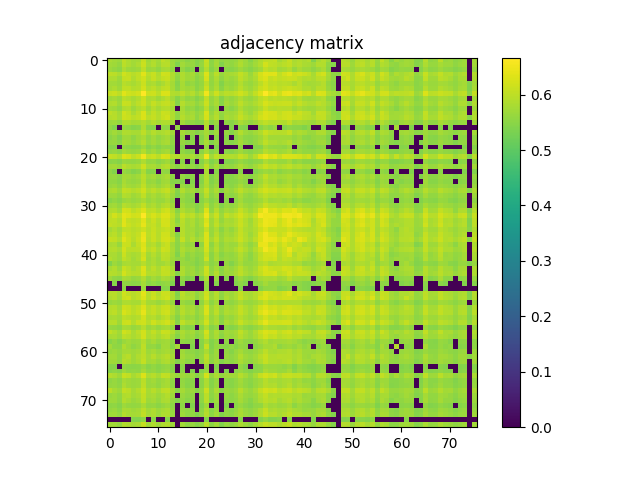

Data behind this chart, as committed beside it:
5.833000000000000407e-01, 5.742300000000000182e-01, 5.697900000000000187e-01, 5.991900000000000004e-01, 5.852899999999999769e-01, 5.740499999999999492e-01, 5.766400000000000414e-01, 6.090700000000000003e-01, 5.709199999999999831e-01, 5.885000000000000231e-01, 5.730600000000000138e-01, 6.010900000000000132e-01, 5.889499999999999735e-01, 5.666600000000000525e-01, 5.570500000000000451e-01, 5.630800000000000249e-01, 5.509500000000000508e-01, 5.615499999999999936e-01, 5.459199999999999608e-01, 5.560300000000000242e-01, 6.082499999999999574e-01, 5.508600000000000163e-01, 5.749699999999999811e-01, 5.560399999999999787e-01
5.742300000000000182e-01, 5.727499999999999813e-01, 5.623099999999999765e-01, 5.977799999999999780e-01, 5.844500000000000250e-01, 5.750399999999999956e-01, 5.860300000000000509e-01, 6.137700000000000378e-01, 5.779699999999999838e-01, 5.908499999999999863e-01, 5.725799999999999779e-01, 5.926000000000000156e-01, 5.945700000000000429e-01, 5.692300000000000137e-01, 5.414400000000000324e-01, 5.751199999999999646e-01, 5.608800000000000452e-01, 5.644200000000000328e-01, 5.468499999999999472e-01, 5.615499999999999936e-01, 6.025800000000000045e-01, 5.536499999999999755e-01, 5.761899999999999800e-01, 5.441899999999999515e-01
5.697900000000000187e-01, 5.623099999999999765e-01, 5.535499999999999865e-01, 5.850600000000000245e-01, 5.702399999999999691e-01, 5.666600000000000525e-01, 5.708699999999999886e-01, 5.999999999999999778e-01, 5.664299999999999891e-01, 5.721600000000000019e-01, 5.583599999999999675e-01, 5.758900000000000130e-01, 5.787200000000000122e-01, 5.590699999999999559e-01, 0.000000000000000000e+00, 5.602000000000000313e-01, 5.419599999999999973e-01, 5.511899999999999578e-01, 0.000000000000000000e+00, 5.508499999999999508e-01, 5.888799999999999590e-01, 5.458100000000000174e-01, 5.660399999999999876e-01, 0.000000000000000000e+00
5.991900000000000004e-01, 5.977799999999999780e-01, 5.850600000000000245e-01, 6.195699999999999541e-01, 6.050499999999999767e-01, 5.951699999999999768e-01, 6.028099999999999570e-01, 6.379500000000000171e-01, 5.969799999999999551e-01, 6.101900000000000102e-01, 5.872500000000000497e-01, 6.194499999999999451e-01, 6.167300000000000004e-01, 5.879199999999999982e-01, 5.620899999999999785e-01, 5.877200000000000202e-01, 5.717400000000000260e-01, 5.799299999999999455e-01, 5.581399999999999695e-01, 5.740899999999999892e-01, 6.324600000000000222e-01, 5.677799999999999514e-01, 5.967000000000000082e-01, 5.636600000000000499e-01
5.852899999999999769e-01, 5.844500000000000250e-01, 5.702399999999999691e-01, 6.050499999999999767e-01, 6.093199999999999728e-01, 5.864300000000000068e-01, 6.018999999999999906e-01, 6.176599999999999868e-01, 5.896599999999999620e-01, 6.081999999999999629e-01, 5.903599999999999959e-01, 6.061999999999999611e-01, 6.106500000000000261e-01, 5.853199999999999514e-01, 5.560300000000000242e-01, 5.843300000000000161e-01, 5.723300000000000054e-01, 5.744200000000000417e-01, 5.525999999999999801e-01, 5.655099999999999572e-01, 6.238399999999999501e-01, 5.608300000000000507e-01, 5.840800000000000436e-01, 5.561800000000000077e-01
5.740499999999999492e-01, 5.750399999999999956e-01, 5.666600000000000525e-01, 5.951699999999999768e-01, 5.864300000000000068e-01, 5.798999999999999710e-01, 5.895899999999999475e-01, 6.136099999999999888e-01, 5.807099999999999485e-01, 5.845500000000000140e-01, 5.698600000000000332e-01, 5.809299999999999464e-01, 5.982499999999999485e-01, 5.762100000000000000e-01, 5.467800000000000438e-01, 5.782599999999999962e-01, 5.553000000000000158e-01, 5.627999999999999670e-01, 5.483400000000000496e-01, 5.615299999999999736e-01, 5.994099999999999984e-01, 5.598800000000000443e-01, 5.796200000000000241e-01, 5.441300000000000026e-01
5.766400000000000414e-01, 5.860300000000000509e-01, 5.708699999999999886e-01, 6.028099999999999570e-01, 6.018999999999999906e-01, 5.895799999999999930e-01, 5.950100000000000389e-01, 6.209400000000000475e-01, 5.906099999999999683e-01, 6.009900000000000242e-01, 5.857200000000000184e-01, 5.997700000000000253e-01, 6.051999999999999602e-01, 5.805700000000000305e-01, 5.511399999999999633e-01, 5.801300000000000345e-01, 5.709899999999999975e-01, 5.734200000000000408e-01, 5.512899999999999467e-01, 5.672700000000000520e-01, 6.135599999999999943e-01, 5.631300000000000194e-01, 5.841199999999999726e-01, 5.518499999999999517e-01
6.090700000000000003e-01, 6.137700000000000378e-01, 5.999999999999999778e-01, 6.379500000000000171e-01, 6.176599999999999868e-01, 6.136200000000000543e-01, 6.209400000000000475e-01, 6.667999999999999483e-01, 6.122800000000000464e-01, 6.151900000000000146e-01, 5.978299999999999725e-01, 6.282499999999999751e-01, 6.300900000000000389e-01, 5.901499999999999524e-01, 5.846799999999999775e-01, 6.006399999999999517e-01, 5.818900000000000183e-01, 5.936000000000000165e-01, 5.694099999999999717e-01, 5.910400000000000098e-01, 6.537600000000000078e-01, 5.856299999999999839e-01, 6.163899999999999935e-01, 5.847999999999999865e-01
5.709199999999999831e-01, 5.779699999999999838e-01, 5.664299999999999891e-01, 5.969799999999999551e-01, 5.896599999999999620e-01, 5.807099999999999485e-01, 5.906200000000000339e-01, 6.122699999999999809e-01, 5.810400000000000009e-01, 5.869799999999999462e-01, 5.715200000000000280e-01, 5.841899999999999871e-01, 5.968400000000000372e-01, 5.742699999999999472e-01, 5.494900000000000340e-01, 5.753399999999999626e-01, 5.591199999999999504e-01, 5.649100000000000232e-01, 5.465900000000000203e-01, 5.624700000000000255e-01, 6.048499999999999988e-01, 5.613500000000000156e-01, 5.797099999999999476e-01, 5.451500000000000234e-01
5.885000000000000231e-01, 5.908400000000000318e-01, 5.721600000000000019e-01, 6.101900000000000102e-01, 6.081999999999999629e-01, 5.845500000000000140e-01, 6.009900000000000242e-01, 6.151900000000000146e-01, 5.869799999999999462e-01, 6.079299999999999704e-01, 5.927799999999999736e-01, 6.049900000000000277e-01, 6.081299999999999484e-01, 5.909100000000000463e-01, 5.446999999999999620e-01, 5.917900000000000382e-01, 5.740699999999999692e-01, 5.776000000000000023e-01, 5.584000000000000075e-01, 5.737499999999999822e-01, 6.124000000000000554e-01, 5.646299999999999653e-01, 5.817299999999999693e-01, 5.483900000000000441e-01
5.730600000000000138e-01, 5.725799999999999779e-01, 5.583599999999999675e-01, 5.872500000000000497e-01, 5.903599999999999959e-01, 5.698600000000000332e-01, 5.857200000000000184e-01, 5.978299999999999725e-01, 5.715200000000000280e-01, 5.927799999999999736e-01, 5.762399999999999745e-01, 5.887799999999999701e-01, 5.934599999999999875e-01, 5.769300000000000539e-01, 0.000000000000000000e+00, 5.784599999999999742e-01, 5.594500000000000028e-01, 5.629499999999999504e-01, 5.450300000000000145e-01, 5.591099999999999959e-01, 5.981300000000000505e-01, 5.518699999999999717e-01, 5.688600000000000323e-01, 0.000000000000000000e+00
6.010900000000000132e-01, 5.926000000000000156e-01, 5.758900000000000130e-01, 6.194499999999999451e-01, 6.061999999999999611e-01, 5.809299999999999464e-01, 5.997700000000000253e-01, 6.282400000000000206e-01, 5.841899999999999871e-01, 6.049900000000000277e-01, 5.887799999999999701e-01, 6.125599999999999934e-01, 6.106000000000000316e-01, 5.876900000000000457e-01, 5.568100000000000271e-01, 5.837499999999999911e-01, 5.683700000000000419e-01, 5.764799999999999924e-01, 5.574500000000000011e-01, 5.705000000000000071e-01, 6.251799999999999580e-01, 5.621300000000000185e-01, 5.869999999999999662e-01, 5.577999999999999625e-01
5.889499999999999735e-01, 5.945799999999999974e-01, 5.787200000000000122e-01, 6.167300000000000004e-01, 6.106500000000000261e-01, 5.982499999999999485e-01, 6.051999999999999602e-01, 6.300799999999999734e-01, 5.968400000000000372e-01, 6.081299999999999484e-01, 5.934599999999999875e-01, 6.106099999999999861e-01, 6.177599999999999758e-01, 5.868200000000000083e-01, 5.569800000000000306e-01, 5.937000000000000055e-01, 5.756999999999999895e-01, 5.833300000000000152e-01, 5.567600000000000326e-01, 5.764099999999999779e-01, 6.244499999999999496e-01, 5.711000000000000520e-01, 5.921800000000000397e-01, 5.567900000000000071e-01
5.666600000000000525e-01, 5.692300000000000137e-01, 5.590699999999999559e-01, 5.879199999999999982e-01, 5.853199999999999514e-01, 5.762100000000000000e-01, 5.805700000000000305e-01, 5.901499999999999524e-01, 5.742699999999999472e-01, 5.909100000000000463e-01, 5.769300000000000539e-01, 5.876900000000000457e-01, 5.868200000000000083e-01, 5.746200000000000196e-01, 0.000000000000000000e+00, 5.741500000000000492e-01, 5.551599999999999868e-01, 5.584299999999999820e-01, 5.494599999999999485e-01, 5.506900000000000128e-01, 5.923599999999999977e-01, 5.481899999999999551e-01, 5.659800000000000386e-01, 0.000000000000000000e+00
5.570500000000000451e-01, 5.414400000000000324e-01, 0.000000000000000000e+00, 5.620899999999999785e-01, 5.560300000000000242e-01, 5.467800000000000438e-01, 5.511399999999999633e-01, 5.846799999999999775e-01, 5.494900000000000340e-01, 5.446999999999999620e-01, 0.000000000000000000e+00, 5.568100000000000271e-01, 5.569800000000000306e-01, 0.000000000000000000e+00, 5.598400000000000043e-01, 0.000000000000000000e+00, 0.000000000000000000e+00, 0.000000000000000000e+00, 0.000000000000000000e+00, 0.000000000000000000e+00, 5.886500000000000066e-01, 0.000000000000000000e+00, 5.493400000000000505e-01, 0.000000000000000000e+00
5.630800000000000249e-01, 5.751199999999999646e-01, 5.602000000000000313e-01, 5.877099999999999547e-01, 5.843300000000000161e-01, 5.782599999999999962e-01, 5.801300000000000345e-01, 6.006399999999999517e-01, 5.753399999999999626e-01, 5.917900000000000382e-01, 5.784599999999999742e-01, 5.837499999999999911e-01, 5.937000000000000055e-01, 5.741500000000000492e-01, 0.000000000000000000e+00, 5.787999999999999812e-01, 5.615099999999999536e-01, 5.631899999999999684e-01, 5.455100000000000504e-01, 5.593500000000000139e-01, 5.797200000000000131e-01, 5.513099999999999667e-01, 5.707600000000000451e-01, 0.000000000000000000e+00
5.509500000000000508e-01, 5.608899999999999997e-01, 5.419599999999999973e-01, 5.717400000000000260e-01, 5.723300000000000054e-01, 5.553000000000000158e-01, 5.709899999999999975e-01, 5.818900000000000183e-01, 5.591199999999999504e-01, 5.740699999999999692e-01, 5.594500000000000028e-01, 5.683700000000000419e-01, 5.756999999999999895e-01, 5.551700000000000523e-01, 0.000000000000000000e+00, 5.615099999999999536e-01, 0.000000000000000000e+00, 5.483400000000000496e-01, 0.000000000000000000e+00, 5.449600000000000000e-01, 5.737900000000000222e-01, 0.000000000000000000e+00, 5.542099999999999804e-01, 0.000000000000000000e+00
5.615499999999999936e-01, 5.644200000000000328e-01, 5.511899999999999578e-01, 5.799299999999999455e-01, 5.744200000000000417e-01, 5.627999999999999670e-01, 5.734200000000000408e-01, 5.935899999999999510e-01, 5.649100000000000232e-01, 5.776000000000000023e-01, 5.629499999999999504e-01, 5.764799999999999924e-01, 5.833300000000000152e-01, 5.584299999999999820e-01, 0.000000000000000000e+00, 5.631899999999999684e-01, 5.483400000000000496e-01, 5.504900000000000349e-01, 0.000000000000000000e+00, 5.499100000000000099e-01, 5.834000000000000297e-01, 5.432299999999999907e-01, 5.616900000000000226e-01, 0.000000000000000000e+00
5.459199999999999608e-01, 5.468499999999999472e-01, 0.000000000000000000e+00, 5.581300000000000150e-01, 5.525999999999999801e-01, 5.483400000000000496e-01, 5.512899999999999467e-01, 5.694099999999999717e-01, 5.465900000000000203e-01, 5.584000000000000075e-01, 5.450300000000000145e-01, 5.574500000000000011e-01, 5.567600000000000326e-01, 5.494599999999999485e-01, 0.000000000000000000e+00, 5.455100000000000504e-01, 0.000000000000000000e+00, 0.000000000000000000e+00, 0.000000000000000000e+00, 0.000000000000000000e+00, 5.624299999999999855e-01, 0.000000000000000000e+00, 5.428300000000000347e-01, 0.000000000000000000e+00
5.560300000000000242e-01, 5.615499999999999936e-01, 5.508499999999999508e-01, 5.740899999999999892e-01, 5.655099999999999572e-01, 5.615299999999999736e-01, 5.672700000000000520e-01, 5.910400000000000098e-01, 5.624700000000000255e-01, 5.737499999999999822e-01, 5.591099999999999959e-01, 5.705000000000000071e-01, 5.764099999999999779e-01, 5.506900000000000128e-01, 0.000000000000000000e+00, 5.593500000000000139e-01, 5.449699999999999545e-01, 5.499100000000000099e-01, 0.000000000000000000e+00, 5.499100000000000099e-01, 5.805700000000000305e-01, 5.453999999999999959e-01, 5.606100000000000527e-01, 0.000000000000000000e+00
6.082499999999999574e-01, 6.025800000000000045e-01, 5.888799999999999590e-01, 6.324600000000000222e-01, 6.238399999999999501e-01, 5.994199999999999529e-01, 6.135599999999999943e-01, 6.537600000000000078e-01, 6.048499999999999988e-01, 6.124000000000000554e-01, 5.981300000000000505e-01, 6.251799999999999580e-01, 6.244499999999999496e-01, 5.923599999999999977e-01, 5.886599999999999611e-01, 5.797200000000000131e-01, 5.737900000000000222e-01, 5.834000000000000297e-01, 5.624299999999999855e-01, 5.805700000000000305e-01, 6.530799999999999939e-01, 5.750499999999999501e-01, 6.030499999999999750e-01, 5.786400000000000432e-01
5.508600000000000163e-01, 5.536499999999999755e-01, 5.458100000000000174e-01, 5.677799999999999514e-01, 5.608300000000000507e-01, 5.598800000000000443e-01, 5.631300000000000194e-01, 5.856400000000000494e-01, 5.613500000000000156e-01, 5.646299999999999653e-01, 5.518699999999999717e-01, 5.621300000000000185e-01, 5.711000000000000520e-01, 5.481899999999999551e-01, 0.000000000000000000e+00, 5.513099999999999667e-01, 0.000000000000000000e+00, 5.432299999999999907e-01, 0.000000000000000000e+00, 5.453999999999999959e-01, 5.750499999999999501e-01, 5.416800000000000503e-01, 5.559100000000000152e-01, 0.000000000000000000e+00
5.749699999999999811e-01, 5.761899999999999800e-01, 5.660399999999999876e-01, 5.967000000000000082e-01, 5.840800000000000436e-01, 5.796200000000000241e-01, 5.841199999999999726e-01, 6.163899999999999935e-01, 5.797099999999999476e-01, 5.817299999999999693e-01, 5.688600000000000323e-01, 5.869999999999999662e-01, 5.921899999999999942e-01, 5.659800000000000386e-01, 5.493299999999999850e-01, 5.707600000000000451e-01, 5.542099999999999804e-01, 5.616799999999999571e-01, 5.428300000000000347e-01, 5.606100000000000527e-01, 6.030499999999999750e-01, 5.559100000000000152e-01, 5.811800000000000299e-01, 5.495299999999999629e-01
5.560399999999999787e-01, 5.441899999999999515e-01, 0.000000000000000000e+00, 5.636600000000000499e-01, 5.561800000000000077e-01, 5.441300000000000026e-01, 5.518499999999999517e-01, 5.848100000000000520e-01, 5.451399999999999579e-01, 5.483900000000000441e-01, 0.000000000000000000e+00, 5.577999999999999625e-01, 5.567900000000000071e-01, 0.000000000000000000e+00, 0.000000000000000000e+00, 0.000000000000000000e+00, 0.000000000000000000e+00, 0.000000000000000000e+00, 0.000000000000000000e+00, 0.000000000000000000e+00, 5.786400000000000432e-01, 0.000000000000000000e+00, 5.495299999999999629e-01, 0.000000000000000000e+00
5.609899999999999887e-01, 5.626799999999999580e-01, 5.517199999999999882e-01, 5.779300000000000548e-01, 5.738799999999999457e-01, 5.675900000000000389e-01, 5.741300000000000292e-01, 5.977599999999999580e-01, 5.683799999999999963e-01, 5.760699999999999710e-01, 5.614099999999999646e-01, 5.756299999999999750e-01, 5.812199999999999589e-01, 5.557100000000000373e-01, 0.000000000000000000e+00, 5.620100000000000096e-01, 5.494799999999999685e-01, 5.532399999999999540e-01, 0.000000000000000000e+00, 5.503200000000000314e-01, 5.888200000000000101e-01, 5.441000000000000281e-01, 5.636499999999999844e-01, 0.000000000000000000e+00
5.589600000000000124e-01, 5.578300000000000480e-01, 5.486699999999999910e-01, 5.792899999999999716e-01, 5.676999999999999824e-01, 5.600100000000000078e-01, 5.658800000000000496e-01, 5.939499999999999780e-01, 5.623399999999999510e-01, 5.662300000000000111e-01, 5.519600000000000062e-01, 5.715500000000000025e-01, 5.736700000000000133e-01, 5.473400000000000487e-01, 5.447800000000000420e-01, 5.465900000000000203e-01, 0.000000000000000000e+00, 5.448600000000000110e-01, 0.000000000000000000e+00, 5.450899999999999634e-01, 5.896700000000000275e-01, 5.419399999999999773e-01, 5.593799999999999883e-01, 0.000000000000000000e+00
5.643899999999999473e-01, 5.692800000000000082e-01, 5.567400000000000126e-01, 5.852800000000000225e-01, 5.744899999999999451e-01, 5.689699999999999758e-01, 5.768100000000000449e-01, 6.040900000000000158e-01, 5.709899999999999975e-01, 5.777400000000000313e-01, 5.634099999999999664e-01, 5.761399999999999855e-01, 5.855000000000000204e-01, 5.614400000000000501e-01, 0.000000000000000000e+00, 5.676600000000000534e-01, 5.518899999999999917e-01, 5.564000000000000057e-01, 0.000000000000000000e+00, 5.568800000000000416e-01, 5.866500000000000048e-01, 5.510899999999999688e-01, 5.697100000000000497e-01, 0.000000000000000000e+00
5.816599999999999548e-01, 5.866700000000000248e-01, 5.725900000000000434e-01, 6.058999999999999941e-01, 5.997299999999999853e-01, 5.900800000000000489e-01, 5.969700000000000006e-01, 6.186199999999999477e-01, 5.884200000000000541e-01, 6.014599999999999946e-01, 5.867999999999999883e-01, 6.006399999999999517e-01, 6.082699999999999774e-01, 5.832800000000000207e-01, 5.450399999999999689e-01, 5.888400000000000301e-01, 5.694399999999999462e-01, 5.759699999999999820e-01, 5.549399999999999888e-01, 5.712699999999999445e-01, 6.092999999999999527e-01, 5.647699999999999942e-01, 5.839800000000000546e-01, 5.486400000000000166e-01
5.679499999999999549e-01, 5.699499999999999567e-01, 5.589800000000000324e-01, 5.895000000000000240e-01, 5.837299999999999711e-01, 5.715400000000000480e-01, 5.802800000000000180e-01, 6.034399999999999764e-01, 5.725900000000000434e-01, 5.817999999999999838e-01, 5.680199999999999694e-01, 5.801100000000000145e-01, 5.895000000000000240e-01, 5.681800000000000184e-01, 5.415900000000000158e-01, 5.693300000000000027e-01, 5.533299999999999885e-01, 5.595099999999999518e-01, 0.000000000000000000e+00, 5.558100000000000263e-01, 5.944800000000000084e-01, 5.522500000000000187e-01, 5.700199999999999712e-01, 0.000000000000000000e+00
5.485499999999999821e-01, 5.580500000000000460e-01, 5.470199999999999507e-01, 5.662500000000000311e-01, 5.719800000000000439e-01, 5.649899999999999922e-01, 5.694700000000000317e-01, 5.829900000000000082e-01, 5.651800000000000157e-01, 5.732899999999999663e-01, 5.638800000000000479e-01, 5.666299999999999670e-01, 5.791899999999999826e-01, 5.594099999999999628e-01, 0.000000000000000000e+00, 5.614200000000000301e-01, 5.501899999999999569e-01, 5.491399999999999615e-01, 0.000000000000000000e+00, 5.483999999999999986e-01, 5.687299999999999578e-01, 5.447699999999999765e-01, 5.577400000000000135e-01, 0.000000000000000000e+00
5.690499999999999448e-01, 5.737400000000000277e-01, 5.610199999999999632e-01, 5.925500000000000211e-01, 5.846799999999999775e-01, 5.762599999999999945e-01, 5.850499999999999590e-01, 6.055099999999999927e-01, 5.764700000000000379e-01, 5.874700000000000477e-01, 5.728799999999999448e-01, 5.874099999999999877e-01, 5.932600000000000096e-01, 5.713000000000000300e-01, 0.000000000000000000e+00, 5.733099999999999863e-01, 5.592399999999999594e-01, 5.626100000000000545e-01, 5.461899999999999533e-01, 5.594200000000000284e-01, 5.939100000000000490e-01, 5.544299999999999784e-01, 5.741300000000000292e-01, 5.424499999999999877e-01
5.866400000000000503e-01, 5.907799999999999718e-01, 5.756099999999999550e-01, 6.242299999999999516e-01, 6.195699999999999541e-01, 5.990400000000000169e-01, 6.118400000000000505e-01, 6.323100000000000387e-01, 5.977000000000000091e-01, 6.035000000000000364e-01, 5.884700000000000486e-01, 6.103800000000000336e-01, 6.197500000000000231e-01, 5.899699999999999944e-01, 5.477499999999999591e-01, 5.883899999999999686e-01, 5.715799999999999770e-01, 5.761699999999999600e-01, 5.467899999999999983e-01, 5.659199999999999786e-01, 6.303699999999999859e-01, 5.599399999999999933e-01, 5.925099999999999811e-01, 5.581500000000000350e-01
6.013800000000000257e-01, 6.222199999999999953e-01, 6.030900000000000150e-01, 6.390799999999999814e-01, 6.317899999999999627e-01, 6.179200000000000248e-01, 6.232600000000000362e-01, 6.659800000000000164e-01, 6.117700000000000360e-01, 6.273900000000000032e-01, 6.099299999999999722e-01, 6.316599999999999993e-01, 6.327399999999999691e-01, 6.041900000000000048e-01, 5.672800000000000065e-01, 6.135500000000000398e-01, 5.923000000000000487e-01, 6.025399999999999645e-01, 5.781199999999999672e-01, 5.916200000000000347e-01, 6.498500000000000387e-01, 5.855900000000000549e-01, 6.146000000000000352e-01, 5.700199999999999712e-01
6.000999999999999668e-01, 6.021300000000000541e-01, 5.894000000000000350e-01, 6.330500000000000016e-01, 6.066700000000000426e-01, 5.994899999999999674e-01, 6.065599999999999881e-01, 6.376699999999999591e-01, 5.961199999999999832e-01, 6.123899999999999899e-01, 5.930299999999999461e-01, 6.231499999999999817e-01, 6.203800000000000425e-01, 5.913800000000000168e-01, 5.542200000000000459e-01, 5.970299999999999496e-01, 5.753099999999999881e-01, 5.855200000000000404e-01, 5.643099999999999783e-01, 5.783700000000000507e-01, 6.261400000000000299e-01, 5.687900000000000178e-01, 5.977500000000000036e-01, 5.623000000000000220e-01
6.050299999999999567e-01, 6.004399999999999737e-01, 5.951600000000000223e-01, 6.362900000000000222e-01, 6.139099999999999557e-01, 6.032999999999999474e-01, 6.101699999999999902e-01, 6.432799999999999629e-01, 5.998099999999999543e-01, 6.085000000000000409e-01, 5.908600000000000518e-01, 6.222999999999999643e-01, 6.240299999999999736e-01, 5.922199999999999687e-01, 5.652700000000000502e-01, 5.943199999999999594e-01, 5.748699999999999921e-01, 5.853199999999999514e-01, 5.618699999999999806e-01, 5.787099999999999467e-01, 6.360900000000000443e-01, 5.719199999999999839e-01, 6.032199999999999784e-01, 5.704700000000000326e-01
5.772800000000000153e-01, 5.893199999999999550e-01, 5.739199999999999857e-01, 6.028299999999999770e-01, 6.027799999999999825e-01, 5.958200000000000163e-01, 5.995200000000000529e-01, 6.151999999999999691e-01, 5.938900000000000290e-01, 6.117599999999999705e-01, 5.951100000000000279e-01, 6.058900000000000396e-01, 6.097599999999999687e-01, 5.896099999999999675e-01, 0.000000000000000000e+00, 5.936700000000000310e-01, 5.748499999999999721e-01, 5.768699999999999939e-01, 5.603200000000000403e-01, 5.695000000000000062e-01, 6.091699999999999893e-01, 5.643200000000000438e-01, 5.837200000000000166e-01, 5.497699999999999809e-01
5.890600000000000280e-01, 5.970699999999999896e-01, 5.796099999999999586e-01, 6.201999999999999735e-01, 6.076200000000000490e-01, 5.978099999999999525e-01, 6.072600000000000220e-01, 6.417199999999999571e-01, 5.983199999999999630e-01, 6.132300000000000528e-01, 5.921199999999999797e-01, 6.175000000000000488e-01, 6.193400000000000016e-01, 5.882600000000000051e-01, 5.466699999999999893e-01, 5.944199999999999484e-01, 5.752099999999999991e-01, 5.811100000000000154e-01, 5.555099999999999483e-01, 5.745500000000000052e-01, 6.309799999999999853e-01, 5.646900000000000253e-01, 5.958700000000000108e-01, 5.604599999999999582e-01
6.093899999999999872e-01, 6.051299999999999457e-01, 5.897999999999999909e-01, 6.351499999999999924e-01, 6.134800000000000253e-01, 5.952899999999999858e-01, 6.123600000000000154e-01, 6.477100000000000080e-01, 5.958400000000000363e-01, 6.134899999999999798e-01, 5.955300000000000038e-01, 6.207899999999999530e-01, 6.232999999999999652e-01, 6.028999999999999915e-01, 5.549399999999999888e-01, 6.081400000000000139e-01, 5.756099999999999550e-01, 5.913899999999999713e-01, 5.683500000000000218e-01, 5.842300000000000271e-01, 6.288700000000000401e-01, 5.761199999999999655e-01, 6.035199999999999454e-01, 5.664799999999999836e-01
5.828999999999999737e-01, 5.852000000000000535e-01, 5.631800000000000139e-01, 6.130299999999999638e-01, 6.098400000000000487e-01, 5.808600000000000430e-01, 6.046200000000000463e-01, 6.303900000000000059e-01, 5.846299999999999830e-01, 5.940999999999999615e-01, 5.740899999999999892e-01, 5.992899999999999894e-01, 6.096000000000000307e-01, 5.769900000000000029e-01, 5.500500000000000389e-01, 5.761699999999999600e-01, 5.618900000000000006e-01, 5.677600000000000424e-01, 0.000000000000000000e+00, 5.569600000000000106e-01, 6.264699999999999713e-01, 5.525999999999999801e-01, 5.886299999999999866e-01, 5.567800000000000527e-01
5.904800000000000049e-01, 5.932199999999999696e-01, 5.817700000000000093e-01, 6.214300000000000379e-01, 5.987299999999999844e-01, 5.975800000000000001e-01, 6.007799999999999807e-01, 6.377099999999999991e-01, 5.962600000000000122e-01, 6.076000000000000290e-01, 5.860199999999999854e-01, 6.148599999999999621e-01, 6.111999999999999655e-01, 5.812800000000000189e-01, 5.519199999999999662e-01, 5.871699999999999697e-01, 5.726400000000000379e-01, 5.765700000000000269e-01, 5.613799999999999901e-01, 5.702700000000000546e-01, 6.216000000000000414e-01, 5.634500000000000064e-01, 5.927599999999999536e-01, 5.609899999999999887e-01
5.821899999999999853e-01, 5.813800000000000079e-01, 5.703300000000000036e-01, 6.122100000000000319e-01, 5.875500000000000167e-01, 5.782699999999999507e-01, 5.849400000000000155e-01, 6.157399999999999540e-01, 5.754700000000000371e-01, 5.916500000000000092e-01, 5.752800000000000136e-01, 6.010199999999999987e-01, 5.964800000000000102e-01, 5.782300000000000217e-01, 5.416499999999999648e-01, 5.783500000000000307e-01, 5.547499999999999654e-01, 5.653099999999999792e-01, 5.525999999999999801e-01, 5.592300000000000049e-01, 6.056000000000000272e-01, 5.517699999999999827e-01, 5.806000000000000050e-01, 5.487199999999999855e-01
5.889299999999999535e-01, 5.797799999999999621e-01, 5.689600000000000213e-01, 6.034899999999999709e-01, 5.898999999999999799e-01, 5.744799999999999907e-01, 5.880100000000000326e-01, 6.231299999999999617e-01, 5.729400000000000048e-01, 5.860300000000000509e-01, 5.686600000000000543e-01, 5.989600000000000479e-01, 5.959100000000000508e-01, 5.726900000000000324e-01, 5.549300000000000344e-01, 5.665299999999999780e-01, 5.496400000000000174e-01, 5.621300000000000185e-01, 5.460099999999999953e-01, 5.578499999999999570e-01, 6.152800000000000491e-01, 5.511399999999999633e-01, 5.831699999999999662e-01, 5.568800000000000416e-01
5.443400000000000460e-01, 5.698999999999999622e-01, 5.561399999999999677e-01, 5.786599999999999522e-01, 5.825099999999999723e-01, 5.773300000000000098e-01, 5.761600000000000055e-01, 5.962499999999999467e-01, 5.730899999999999883e-01, 5.851499999999999480e-01, 5.730100000000000193e-01, 5.736200000000000188e-01, 5.837799999999999656e-01, 5.659800000000000386e-01, 0.000000000000000000e+00, 5.677699999999999969e-01, 5.610300000000000287e-01, 5.569199999999999706e-01, 5.420000000000000373e-01, 5.556999999999999718e-01, 5.779400000000000093e-01, 5.506999999999999673e-01, 5.651100000000000012e-01, 0.000000000000000000e+00
5.804700000000000415e-01, 5.887599999999999500e-01, 5.701899999999999746e-01, 6.117099999999999760e-01, 5.989400000000000279e-01, 5.821399999999999908e-01, 5.952899999999999858e-01, 6.307899999999999618e-01, 5.811899999999999844e-01, 6.010799999999999477e-01, 5.821399999999999908e-01, 6.070600000000000440e-01, 6.040200000000000014e-01, 5.823599999999999888e-01, 0.000000000000000000e+00, 5.842100000000000071e-01, 5.675799999999999734e-01, 5.711899999999999755e-01, 5.497499999999999609e-01, 5.659100000000000241e-01, 6.160200000000000120e-01, 5.582500000000000240e-01, 5.802399999999999780e-01, 5.476199999999999957e-01
5.935799999999999965e-01, 5.891800000000000370e-01, 5.815500000000000114e-01, 6.221700000000000008e-01, 6.003600000000000048e-01, 5.918099999999999472e-01, 5.940900000000000070e-01, 6.270799999999999708e-01, 5.898999999999999799e-01, 5.932300000000000351e-01, 5.853199999999999514e-01, 6.043399999999999883e-01, 6.059999999999999831e-01, 5.856000000000000094e-01, 5.464900000000000313e-01, 5.877799999999999692e-01, 5.628499999999999615e-01, 5.741600000000000037e-01, 5.572300000000000031e-01, 5.709600000000000231e-01, 6.122999999999999554e-01, 5.635499999999999954e-01, 5.917599999999999527e-01, 5.544700000000000184e-01
5.712899999999999645e-01, 5.565900000000000292e-01, 5.520500000000000407e-01, 5.790499999999999536e-01, 5.737499999999999822e-01, 5.623700000000000365e-01, 5.662500000000000311e-01, 5.867499999999999938e-01, 5.590399999999999814e-01, 5.749999999999999556e-01, 5.628100000000000325e-01, 5.823500000000000343e-01, 5.762599999999999945e-01, 5.569399999999999906e-01, 0.000000000000000000e+00, 5.576900000000000190e-01, 5.416100000000000358e-01, 5.478199999999999736e-01, 0.000000000000000000e+00, 5.424400000000000333e-01, 5.852300000000000280e-01, 0.000000000000000000e+00, 5.642700000000000493e-01, 0.000000000000000000e+00
0.000000000000000000e+00, 5.468699999999999672e-01, 0.000000000000000000e+00, 5.591500000000000359e-01, 5.550500000000000433e-01, 5.504999999999999893e-01, 5.543700000000000294e-01, 5.767900000000000249e-01, 5.507999999999999563e-01, 5.576400000000000245e-01, 5.474200000000000177e-01, 5.553399999999999448e-01, 5.621399999999999730e-01, 5.410700000000000509e-01, 0.000000000000000000e+00, 5.445600000000000440e-01, 0.000000000000000000e+00, 0.000000000000000000e+00, 0.000000000000000000e+00, 0.000000000000000000e+00, 5.632399999999999629e-01, 0.000000000000000000e+00, 5.451700000000000434e-01, 0.000000000000000000e+00
0.000000000000000000e+00, 0.000000000000000000e+00, 0.000000000000000000e+00, 5.544499999999999984e-01, 0.000000000000000000e+00, 0.000000000000000000e+00, 0.000000000000000000e+00, 5.674400000000000555e-01, 0.000000000000000000e+00, 0.000000000000000000e+00, 0.000000000000000000e+00, 5.455699999999999994e-01, 5.476600000000000357e-01, 0.000000000000000000e+00, 0.000000000000000000e+00, 0.000000000000000000e+00, 0.000000000000000000e+00, 0.000000000000000000e+00, 0.000000000000000000e+00, 0.000000000000000000e+00, 5.580000000000000515e-01, 0.000000000000000000e+00, 0.000000000000000000e+00, 0.000000000000000000e+00
5.929400000000000226e-01, 5.955500000000000238e-01, 5.800999999999999490e-01, 6.174199999999999688e-01, 6.022499999999999520e-01, 5.956599999999999673e-01, 6.036899999999999489e-01, 6.391400000000000414e-01, 5.919600000000000417e-01, 6.095099999999999962e-01, 5.907400000000000428e-01, 6.130700000000000038e-01, 6.125099999999999989e-01, 5.892899999999999805e-01, 5.431099999999999817e-01, 5.974800000000000111e-01, 5.766799999999999704e-01, 5.812899999999999734e-01, 5.582399999999999585e-01, 5.742599999999999927e-01, 6.163100000000000245e-01, 5.658900000000000041e-01, 5.926900000000000501e-01, 5.560800000000000187e-01
5.862000000000000544e-01, 5.951100000000000279e-01, 5.761699999999999600e-01, 6.133499999999999508e-01, 6.184699999999999642e-01, 5.954199999999999493e-01, 6.058499999999999996e-01, 6.313800000000000523e-01, 5.951100000000000279e-01, 6.171400000000000219e-01, 5.986000000000000210e-01, 6.107299999999999951e-01, 6.176800000000000068e-01, 5.894300000000000095e-01, 5.515999999999999792e-01, 5.926599999999999646e-01, 5.842000000000000526e-01, 5.849299999999999500e-01, 5.559899999999999842e-01, 5.770399999999999974e-01, 6.220200000000000173e-01, 5.681000000000000494e-01, 5.911499999999999533e-01, 5.539600000000000080e-01
5.648900000000000032e-01, 5.691500000000000448e-01, 5.632099999999999884e-01, 5.842000000000000526e-01, 5.851600000000000135e-01, 5.786900000000000377e-01, 5.807799999999999629e-01, 6.054399999999999782e-01, 5.776999999999999913e-01, 5.765400000000000524e-01, 5.670899999999999830e-01, 5.768999999999999684e-01, 5.876700000000000257e-01, 5.638999999999999568e-01, 0.000000000000000000e+00, 5.676799999999999624e-01, 5.553299999999999903e-01, 5.588699999999999779e-01, 0.000000000000000000e+00, 5.561099999999999932e-01, 5.950199999999999934e-01, 5.543000000000000149e-01, 5.744000000000000217e-01, 0.000000000000000000e+00
5.894599999999999840e-01, 5.924599999999999866e-01, 5.767700000000000049e-01, 6.160200000000000120e-01, 6.102699999999999791e-01, 5.944099999999999939e-01, 6.054300000000000237e-01, 6.304600000000000204e-01, 5.958999999999999853e-01, 6.093600000000000128e-01, 5.921499999999999542e-01, 6.109499999999999931e-01, 6.145899999999999697e-01, 5.873199999999999532e-01, 5.563500000000000112e-01, 5.897999999999999909e-01, 5.750699999999999701e-01, 5.805000000000000160e-01, 5.565400000000000347e-01, 5.736999999999999877e-01, 6.251700000000000035e-01, 5.681500000000000439e-01, 5.917999999999999927e-01, 5.589399999999999924e-01
5.944300000000000139e-01, 5.994899999999999674e-01, 5.817700000000000093e-01, 6.254999999999999449e-01, 6.139000000000000012e-01, 5.969900000000000206e-01, 6.096599999999999797e-01, 6.425699999999999745e-01, 5.976700000000000346e-01, 6.076099999999999834e-01, 5.918499999999999872e-01, 6.141900000000000137e-01, 6.198599999999999666e-01, 5.892300000000000315e-01, 5.614299999999999846e-01, 5.951199999999999823e-01, 5.769600000000000284e-01, 5.853000000000000425e-01, 5.578100000000000280e-01, 5.773099999999999898e-01, 6.311200000000000143e-01, 5.707999999999999741e-01, 5.992699999999999694e-01, 5.629499999999999504e-01
5.786400000000000432e-01, 5.825799999999999867e-01, 5.735000000000000098e-01, 6.000100000000000433e-01, 5.949499999999999789e-01, 5.866099999999999648e-01, 5.932500000000000551e-01, 6.218399999999999483e-01, 5.880400000000000071e-01, 5.922899999999999832e-01, 5.782100000000000017e-01, 5.924800000000000066e-01, 6.017900000000000471e-01, 5.738799999999999457e-01, 5.460700000000000554e-01, 5.792199999999999571e-01, 5.639800000000000368e-01, 5.687200000000000033e-01, 5.511500000000000288e-01, 5.686600000000000543e-01, 6.084699999999999553e-01, 5.634700000000000264e-01, 5.832600000000000007e-01, 5.483900000000000441e-01
5.918600000000000527e-01, 5.946000000000000174e-01, 5.725200000000000289e-01, 6.135899999999999688e-01, 6.171600000000000419e-01, 5.906299999999999883e-01, 6.123499999999999499e-01, 6.192400000000000126e-01, 5.939799999999999525e-01, 6.194699999999999651e-01, 6.002800000000000358e-01, 6.119299999999999740e-01, 6.205899999999999750e-01, 5.977299999999999836e-01, 5.471399999999999597e-01, 6.018599999999999506e-01, 5.829199999999999937e-01, 5.848499999999999810e-01, 5.615200000000000191e-01, 5.786900000000000377e-01, 6.215899999999999759e-01, 5.694500000000000117e-01, 5.873899999999999677e-01, 5.515499999999999847e-01
5.629100000000000215e-01, 5.621199999999999530e-01, 5.529199999999999671e-01, 5.795400000000000551e-01, 5.774299999999999988e-01, 5.648999999999999577e-01, 5.712800000000000100e-01, 5.914399999999999658e-01, 5.657999999999999696e-01, 5.757400000000000295e-01, 5.631699999999999484e-01, 5.748299999999999521e-01, 5.800699999999999745e-01, 5.622200000000000530e-01, 0.000000000000000000e+00, 5.591800000000000104e-01, 5.493500000000000050e-01, 5.512799999999999923e-01, 0.000000000000000000e+00, 5.504200000000000204e-01, 5.871800000000000352e-01, 5.452700000000000324e-01, 5.599499999999999478e-01, 0.000000000000000000e+00
6.018799999999999706e-01, 5.888499999999999845e-01, 5.749499999999999611e-01, 6.182299999999999462e-01, 6.094000000000000528e-01, 5.827200000000000157e-01, 6.003100000000000103e-01, 6.222400000000000153e-01, 5.869600000000000373e-01, 6.058400000000000452e-01, 5.882800000000000251e-01, 6.123800000000000354e-01, 6.119299999999999740e-01, 5.889499999999999735e-01, 5.591899999999999649e-01, 5.841300000000000381e-01, 5.687699999999999978e-01, 5.775099999999999678e-01, 5.555900000000000283e-01, 5.703000000000000291e-01, 6.249599999999999600e-01, 5.613099999999999756e-01, 5.871800000000000352e-01, 5.598600000000000243e-01
5.796799999999999731e-01, 5.821399999999999908e-01, 5.695299999999999807e-01, 6.016500000000000181e-01, 5.952100000000000168e-01, 5.819199999999999928e-01, 5.930800000000000516e-01, 6.211799999999999544e-01, 5.848100000000000520e-01, 5.958700000000000108e-01, 5.784599999999999742e-01, 5.961999999999999522e-01, 6.016700000000000381e-01, 5.741500000000000492e-01, 5.451899999999999524e-01, 5.798200000000000021e-01, 5.642500000000000293e-01, 5.695799999999999752e-01, 5.486199999999999966e-01, 5.650699999999999612e-01, 6.099700000000000122e-01, 5.608600000000000252e-01, 5.833899999999999642e-01, 5.502099999999999769e-01
5.474499999999999922e-01, 5.606200000000000072e-01, 5.466499999999999693e-01, 5.665499999999999980e-01, 5.741899999999999782e-01, 5.678199999999999914e-01, 5.699800000000000422e-01, 5.920499999999999652e-01, 5.662099999999999911e-01, 5.783399999999999652e-01, 5.647199999999999998e-01, 5.704500000000000126e-01, 5.746999999999999886e-01, 5.561399999999999677e-01, 0.000000000000000000e+00, 5.581700000000000550e-01, 5.534000000000000030e-01, 5.507400000000000073e-01, 0.000000000000000000e+00, 5.483400000000000496e-01, 5.772000000000000464e-01, 5.431599999999999762e-01, 5.597900000000000098e-01, 0.000000000000000000e+00
5.731300000000000283e-01, 5.564599999999999547e-01, 5.533500000000000085e-01, 5.877200000000000202e-01, 5.723799999999999999e-01, 5.573700000000000321e-01, 5.655599999999999516e-01, 5.995200000000000529e-01, 5.589699999999999669e-01, 5.608800000000000452e-01, 5.472099999999999742e-01, 5.747999999999999776e-01, 5.743300000000000072e-01, 5.478100000000000191e-01, 5.773399999999999643e-01, 0.000000000000000000e+00, 0.000000000000000000e+00, 5.437800000000000411e-01, 0.000000000000000000e+00, 5.444999999999999840e-01, 6.076599999999999779e-01, 5.436499999999999666e-01, 5.628100000000000325e-01, 5.506999999999999673e-01
5.632399999999999629e-01, 5.689699999999999758e-01, 5.602399999999999602e-01, 5.767400000000000304e-01, 5.771800000000000264e-01, 5.720199999999999729e-01, 5.757600000000000495e-01, 5.986000000000000210e-01, 5.691199999999999593e-01, 5.793399999999999661e-01, 5.676799999999999624e-01, 5.741800000000000237e-01, 5.794099999999999806e-01, 5.680800000000000294e-01, 0.000000000000000000e+00, 5.708400000000000141e-01, 5.557400000000000118e-01, 5.569899999999999851e-01, 5.444299999999999695e-01, 5.554599999999999538e-01, 5.816900000000000404e-01, 5.493700000000000250e-01, 5.687900000000000178e-01, 0.000000000000000000e+00
... 15 more rows
